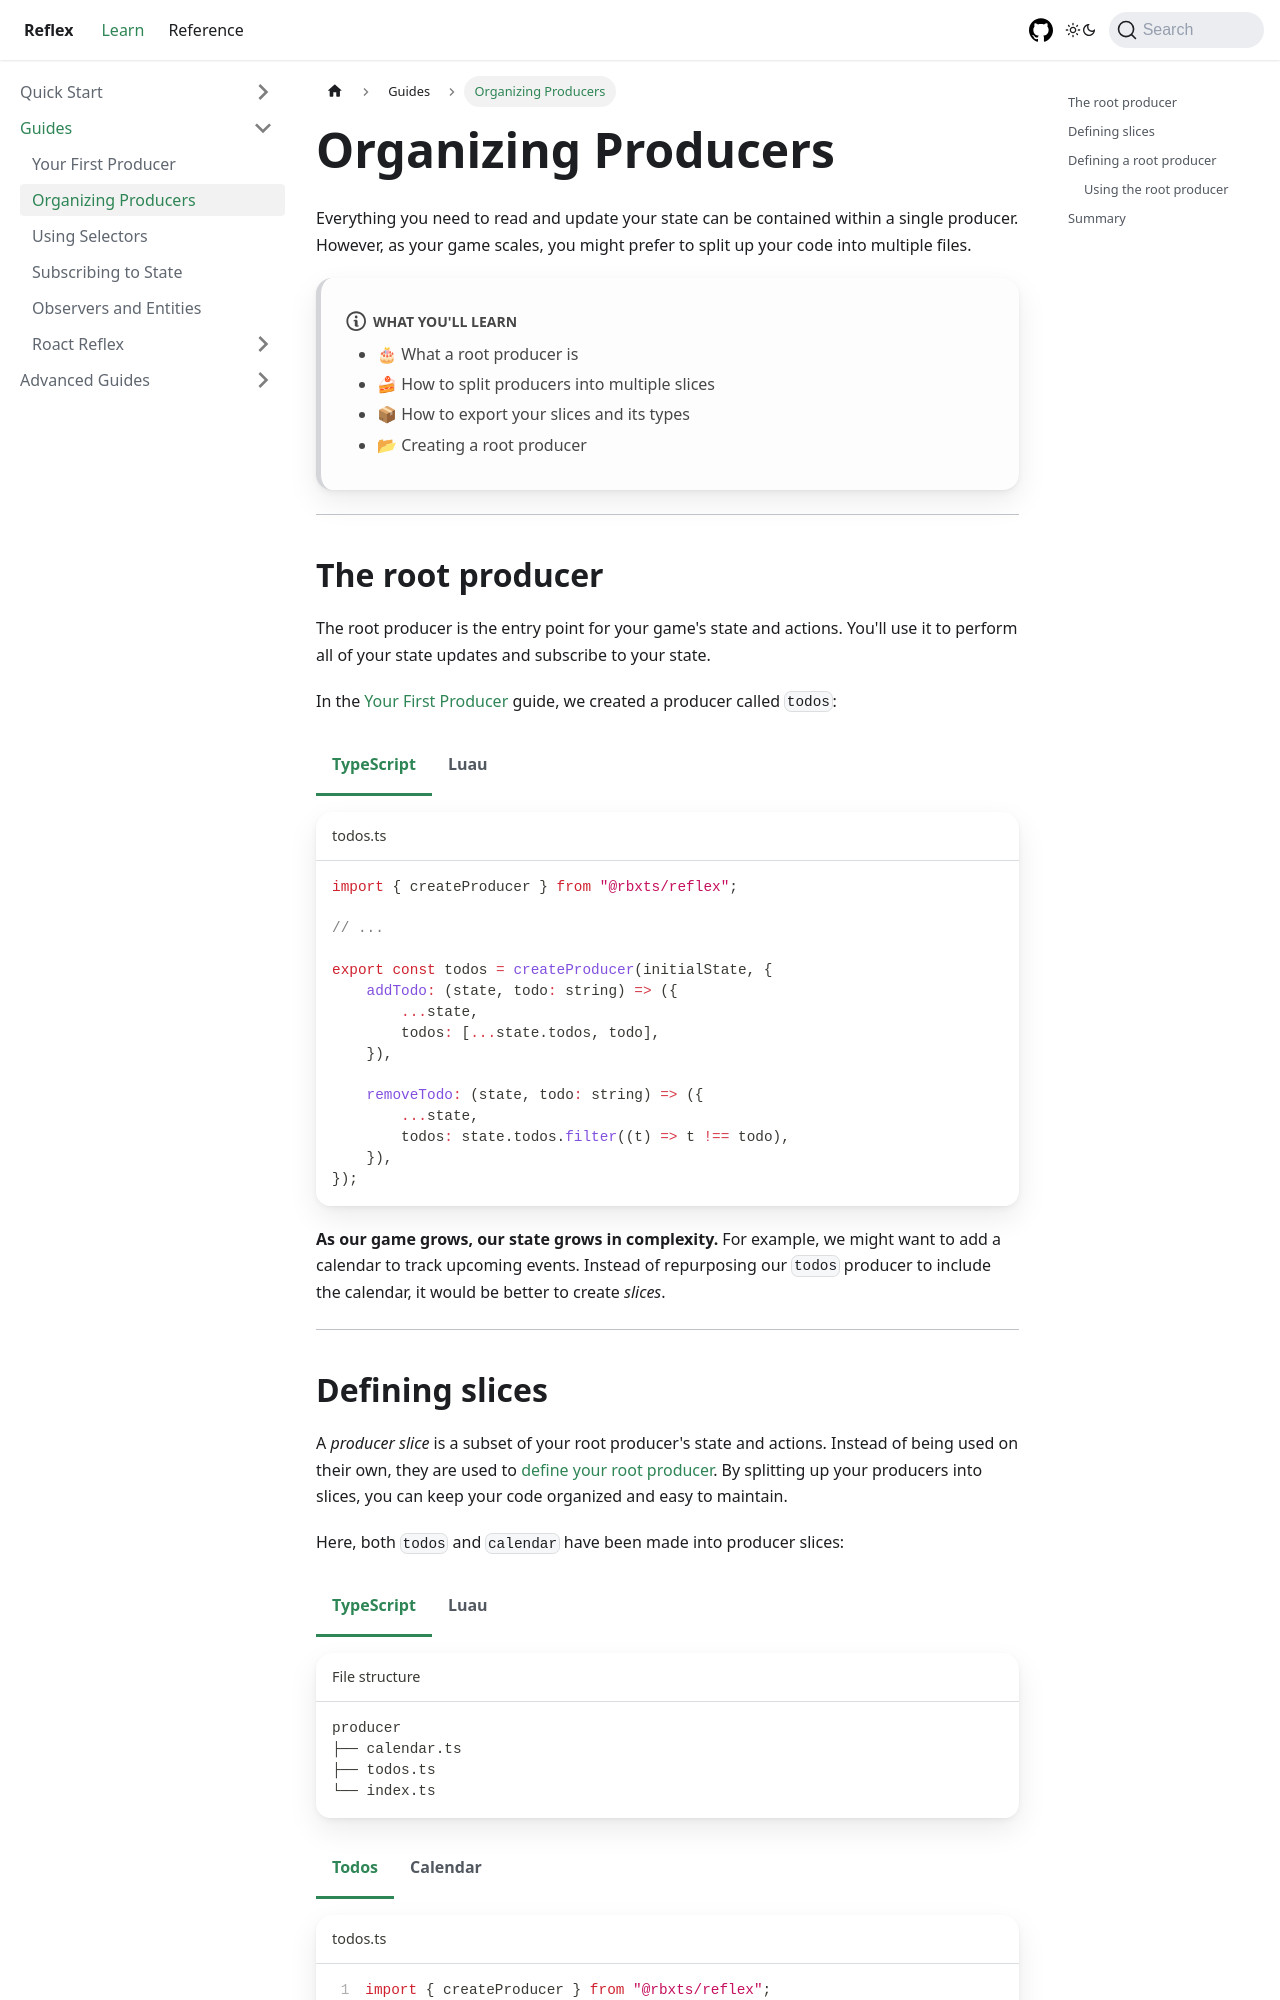

repository: littensy/reflex · page: docs/guides/organizing-producers/index.html · generator: docusaurus

---
description: Learn how to structure your Reflex project.
---

import Tabs from "@theme/Tabs";
import TabItem from "@theme/TabItem";

# Organizing Producers

Everything you need to read and update your state can be contained within a single producer. However, as your game scales, you might prefer to split up your code into multiple files.

:::note what you'll learn

-   🎂 What a root producer is
-   🍰 How to split producers into multiple slices
-   📦 How to export your slices and its types
-   📂 Creating a root producer

:::

---

## The root producer

The root producer is the entry point for your game's state and actions. You'll use it to perform all of your state updates and subscribe to your state.

In the [Your First Producer](your-first-producer#creating-a-producer) guide, we created a producer called `todos`:

<Tabs groupId="languages">
<TabItem value="TypeScript" default>

```ts title="todos.ts"
import { createProducer } from "@rbxts/reflex";

// ...

export const todos = createProducer(initialState, {
	addTodo: (state, todo: string) => ({
		...state,
		todos: [...state.todos, todo],
	}),

	removeTodo: (state, todo: string) => ({
		...state,
		todos: state.todos.filter((t) => t !== todo),
	}),
});
```

</TabItem>
<TabItem value="Luau">

```lua title="todos.lua"
local Reflex = require(ReplicatedStorage.Packages.Reflex)

-- ...

local todos = Reflex.createProducer(initialState, {
    addTodo = function(state: TodosState, todo: string): TodosState
        local nextState = table.clone(state)
        local nextTodos = table.clone(state.todos)

        table.insert(nextTodos, todo)
        nextState.todos = nextTodos

        return nextState
    end,

    removeTodo = function(state: TodosState, todo: string): TodosState
        local nextState = table.clone(state)
        local nextTodos = table.clone(state.todos)

        table.remove(nextTodos, table.find(nextTodos, todo) or -1)
        nextState.todos = nextTodos

        return nextState
    end,
}) :: TodosProducer
```

</TabItem>
</Tabs>

**As our game grows, our state grows in complexity.** For example, we might want to add a calendar to track upcoming events. Instead of repurposing our `todos` producer to include the calendar, it would be better to create _slices_.

---
